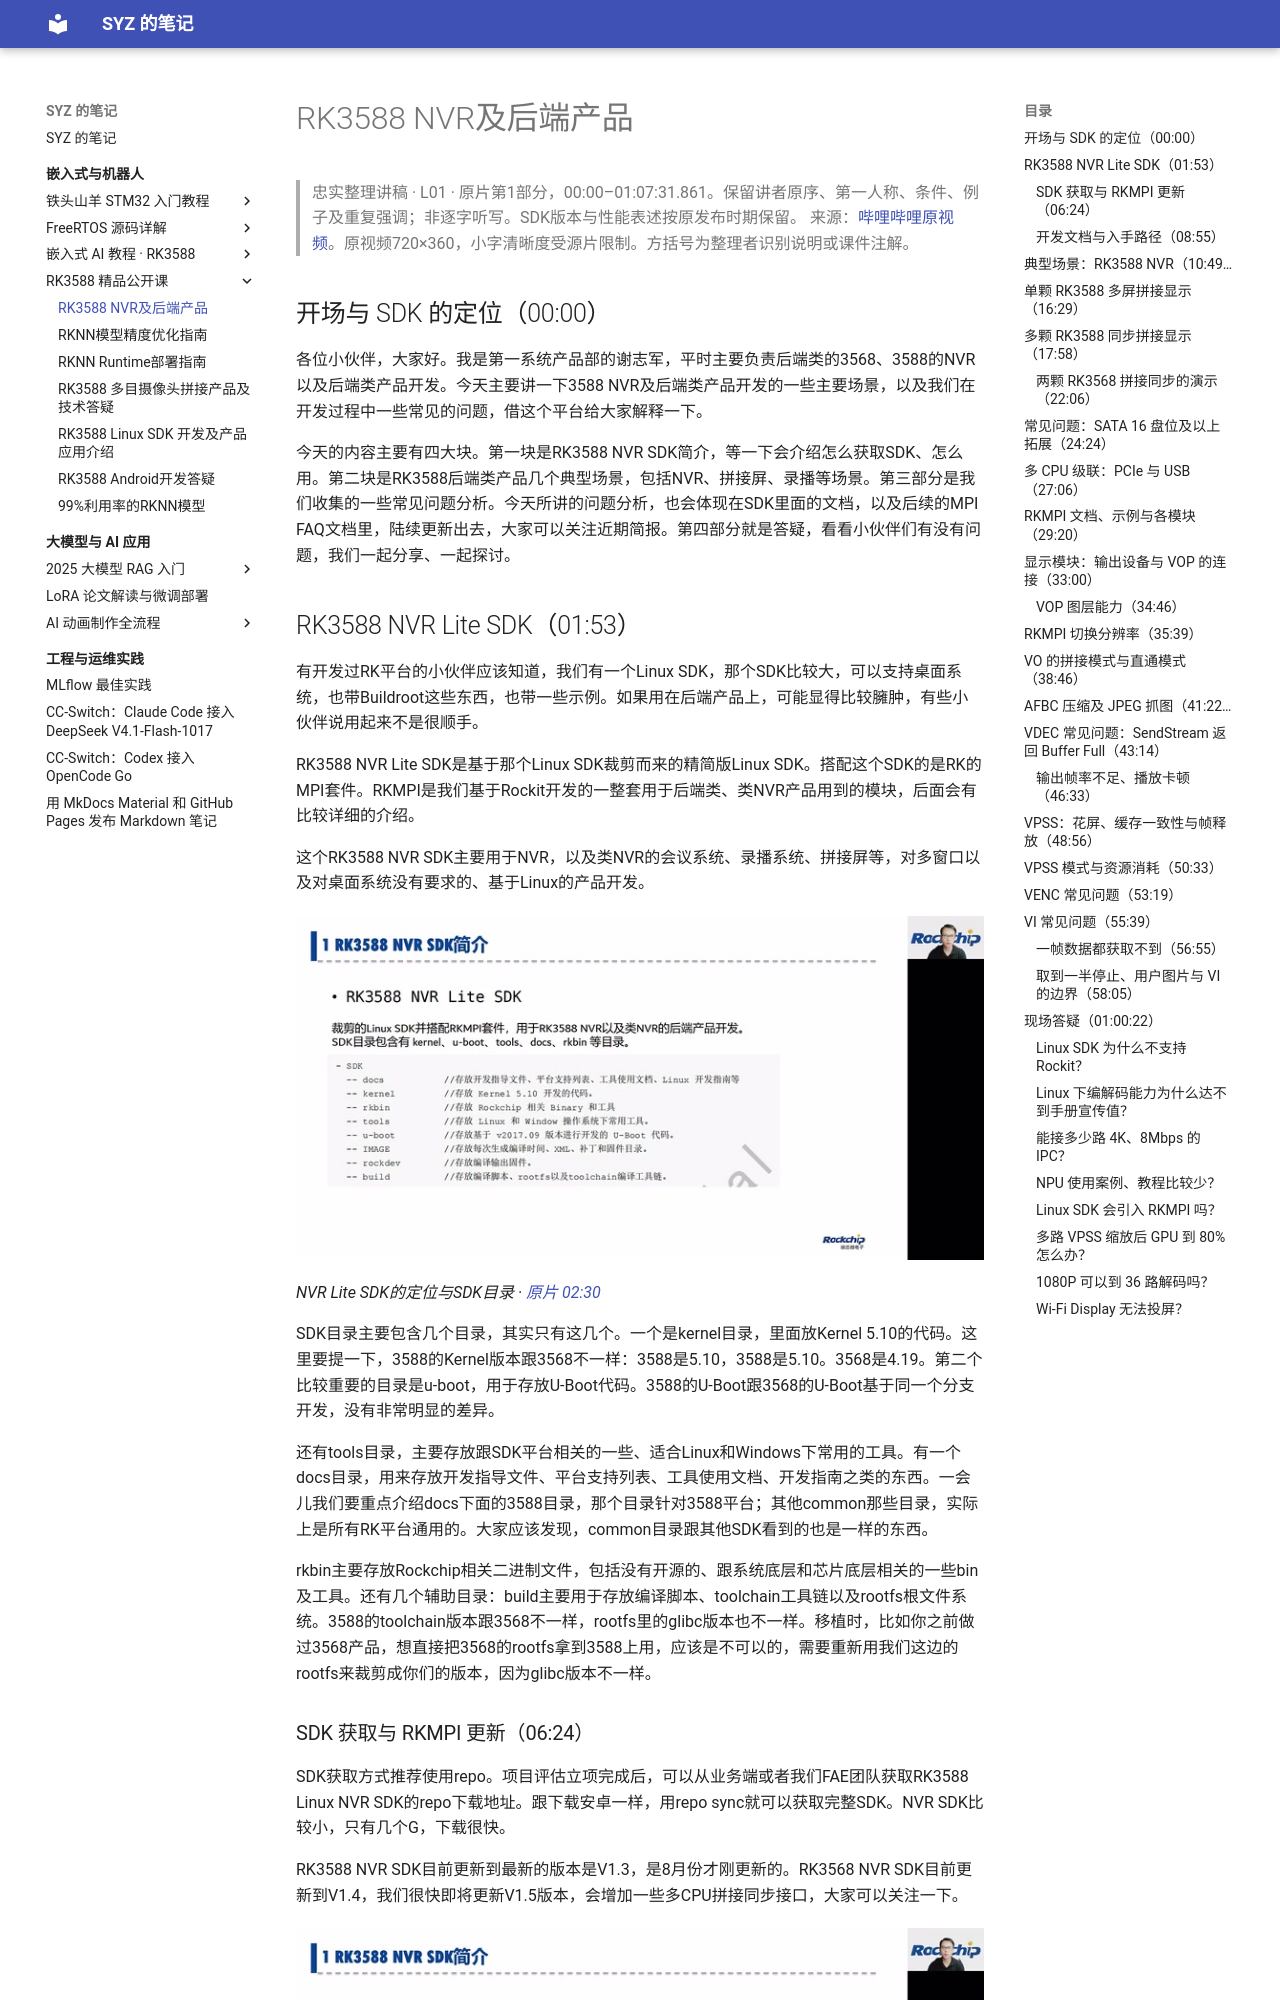

repository: Shangyizhou/syz-notes · page: ke-cheng-ji-lu/rk3588-course/l01/index.html · generator: mkdocs

# RK3588 NVR及后端产品

> 忠实整理讲稿 · L01 · 原片第1部分，00:00–01:07:31.861。保留讲者原序、第一人称、条件、例子及重复强调；非逐字听写。SDK版本与性能表述按原发布时期保留。
> 来源：[哔哩哔哩原视频](https://www.bilibili.com/video/BV1md4y1d7UH/?p=1)。原视频720×360，小字清晰度受源片限制。方括号为整理者识别说明或课件注解。

## 开场与 SDK 的定位（00:00）
各位小伙伴，大家好。我是第一系统产品部的谢志军，平时主要负责后端类的3568、3588的NVR以及后端类产品开发。今天主要讲一下3588 NVR及后端类产品开发的一些主要场景，以及我们在开发过程中一些常见的问题，借这个平台给大家解释一下。

今天的内容主要有四大块。第一块是RK3588 NVR SDK简介，等一下会介绍怎么获取SDK、怎么用。第二块是RK3588后端类产品几个典型场景，包括NVR、拼接屏、录播等场景。第三部分是我们收集的一些常见问题分析。今天所讲的问题分析，也会体现在SDK里面的文档，以及后续的MPI FAQ文档里，陆续更新出去，大家可以关注近期简报。第四部分就是答疑，看看小伙伴们有没有问题，我们一起分享、一起探讨。
